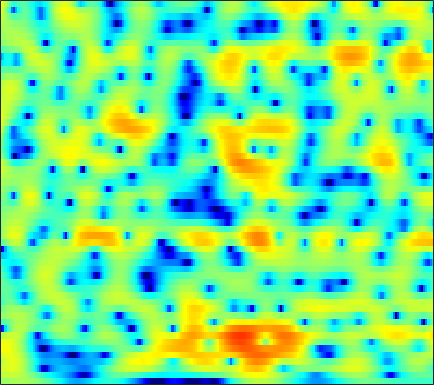

The table this chart was drawn from, first rows:
0.85208, 1.0061, 1.1894, 1.3516, 1.4498, 1.5537, 1.6257, 1.6576, 1.6719, 1.6513, 1.5956, 1.5279, 1.4056, 1.234, 1.0737, 0.83976, 0.54412, 0.29976, -0.064321, -0.48285, -0.94184, -1.3264, -1.8884, -2.5028
2.355, 2.575, 2.801, 2.949, 3.008, 3.015, 2.944, 2.838, 2.624, 2.33, 1.954, 1.62, 1.1, 0.5117, 0.0294, -0.6697, -1.405, -1.973, -2.727, -3.454, -4.149, -4.63, -5.211, -5.754
3.024, 3.4, 3.798, 4.074, 4.187, 4.214, 4.089, 3.891, 3.488, 2.922, 2.168, 1.475, 0.3557, -1.009, -2.219, -4.146, -6.562, -8.804, -12.58, -17.57, -19.84, -17.34, -14.01, -11.67
1.94, 2.739, 3.53, 4.05, 4.279, 4.377, 4.269, 4.053, 3.591, 2.937, 2.105, 1.361, 0.209, -1.112, -2.2, -3.762, -5.37, -6.579, -7.985, -9.027, -9.548, -9.658, -9.538, -9.343
3.725, 4.079, 4.421, 4.592, 4.605, 4.464, 4.142, 3.784, 3.147, 2.32, 1.322, 0.4566, -0.8245, -2.273, -3.438, -5.067, -6.728, -7.906, -9.346, -10.45, -11.06, -11.22, -11.12, -10.95
5.036, 5.115, 5.117, 4.993, 4.813, 4.447, 3.922, 3.417, 2.581, 1.562, 0.369, -0.6734, -2.245, -4.073, -5.568, -7.882, -10.7, -13.34, -18.21, -25.57, -23.41, -18.82, -15.03, -12.64
4.853, 4.857, 4.804, 4.662, 4.471, 4.104, 3.583, 3.086, 2.246, 1.2, -0.07419, -1.199, -2.889, -4.781, -6.259, -8.355, -10.11, -11.06, -11.68, -11.47, -10.73, -9.954, -8.761, -7.614
2.393, 2.356, 2.52, 2.806, 3.048, 3.27, 3.296, 3.171, 2.755, 2.049, 1.012, -0.006197, -1.719, -3.974, -6.144, -9.898, -15.11, -17.96, -14.03, -9.946, -7.174, -5.628, -3.989, -2.689
-16.29, -15.53, -7.277, -3.207, -1.28, 0.4569, 1.545, 2.034, 2.344, 2.308, 1.986, 1.597, 0.8957, 0.0912, -0.5443, -1.33, -1.942, -2.216, -2.274, -2.052, -1.637, -1.238, -0.6519, -0.05627
-2.207, -2.244, -1.745, -0.9005, -0.2191, 0.6075, 1.248, 1.593, 1.87, 1.939, 1.848, 1.661, 1.312, 0.8425, 0.4208, -0.1772, -0.7831, -1.228, -1.773, -2.23, -2.455, -2.453, -2.177, -1.697
0.7087, 0.8062, 1.035, 1.322, 1.546, 1.822, 2.023, 2.109, 2.154, 2.097, 1.939, 1.739, 1.362, 0.8492, 0.3746, -0.4477, -1.511, -2.568, -4.356, -6.776, -9.927, -11.9, -10.83, -7.359
-1.132, -0.4435, 0.3015, 0.8102, 1.073, 1.223, 1.219, 1.12, 0.9023, 0.6448, 0.3988, 0.228, 0.07695, -0.06359, -0.1908, -0.4889, -0.9808, -1.507, -2.451, -3.665, -4.862, -5.331, -4.83, -3.355
-3.655, -2.463, -1.419, -0.8906, -0.7825, -1.008, -1.632, -2.365, -3.712, -5.357, -6.799, -7.107, -6.181, -4.539, -3.32, -1.976, -0.9715, -0.4167, 0.1174, 0.4986, 0.8203, 1.057, 1.425, 1.832
-1.989, -1.696, -1.474, -1.497, -1.707, -2.26, -3.201, -4.212, -6.07, -8.659, -11.68, -12.61, -10.07, -6.716, -4.674, -2.543, -0.9403, 0.002398, 0.9702, 1.699, 2.244, 2.549, 2.827, 2.99
-1.043, -1.127, -1.332, -1.621, -1.898, -2.329, -2.822, -3.182, -3.612, -3.9, -3.931, -3.732, -3.144, -2.298, -1.557, -0.5477, 0.397, 1.025, 1.727, 2.268, 2.631, 2.789, 2.843, 2.726
-0.9256, -1.292, -1.872, -2.525, -3.03, -3.648, -4.083, -4.239, -4.162, -3.76, -3.114, -2.517, -1.641, -0.727, -0.05354, 0.8039, 1.567, 2.06, 2.603, 2.986, 3.19, 3.222, 3.088, 2.728
-1.445, -2.176, -3.38, -4.925, -6.337, -8.593, -10.95, -11.92, -10.81, -8.251, -5.754, -4.145, -2.35, -0.855, 0.09018, 1.157, 2.028, 2.562, 3.115, 3.487, 3.684, 3.707, 3.561, 3.2
-2.545, -3.331, -4.569, -6.112, -7.533, -9.866, -12.46, -13.59, -12.18, -9.178, -6.444, -4.75, -2.877, -1.355, -0.4003, 0.6663, 1.535, 2.067, 2.631, 3.039, 3.292, 3.38, 3.363, 3.191
-4.127, -4.607, -5.162, -5.599, -5.87, -6.126, -6.17, -6.02, -5.548, -4.796, -3.884, -3.158, -2.199, -1.312, -0.6956, 0.05476, 0.7197, 1.16, 1.673, 2.096, 2.42, 2.593, 2.735, 2.773
-8.074, -8.15, -7.454, -6.414, -5.636, -4.73, -3.991, -3.538, -3.014, -2.574, -2.2, -1.946, -1.629, -1.304, -1.045, -0.6529, -0.1978, 0.1688, 0.6714, 1.17, 1.624, 1.924, 2.249, 2.483
-21.64, -16.42, -9.506, -5.827, -4.007, -2.342, -1.281, -0.7913, -0.4679, -0.4935, -0.8052, -1.196, -1.851, -2.486, -2.79, -2.804, -2.362, -1.799, -0.9163, -0.04015, 0.7595, 1.291, 1.887, 2.333
-1.968, -1.526, -0.5118, 0.6539, 1.472, 2.315, 2.816, 2.944, 2.702, 1.976, 0.6726, -0.7771, -3.578, -7.862, -12.6, -14.34, -9.093, -6.423, -4.12, -2.58, -1.316, -0.4877, 0.4786, 1.255
0.3282, 1.368, 2.516, 3.434, 3.959, 4.431, 4.599, 4.503, 4.061, 3.219, 1.923, 0.6236, -1.53, -4.059, -5.785, -7.207, -7.671, -7.975, -8.869, -9.865, -9.322, -7.521, -4.885, -2.847
-0.004737, 1.051, 2.163, 2.989, 3.431, 3.81, 3.946, 3.879, 3.588, 3.043, 2.261, 1.528, 0.382, -0.9013, -1.941, -3.42, -5.104, -6.643, -9.205, -12.08, -12.44, -10.34, -7.265, -5.028
0.3638, 0.8819, 1.501, 2.002, 2.3, 2.58, 2.725, 2.746, 2.638, 2.378, 1.974, 1.582, 0.9585, 0.2162, -0.4001, -1.291, -2.232, -2.913, -3.72, -4.276, -4.474, -4.379, -4.004, -3.504
0.09517, 0.3755, 0.7291, 1.06, 1.284, 1.527, 1.723, 1.835, 1.919, 1.929, 1.851, 1.727, 1.473, 1.113, 0.7828, 0.284, -0.2567, -0.6693, -1.201, -1.668, -2.034, -2.235, -2.397, -2.488
-0.7591, -0.4687, -0.1728, 0.03348, 0.1545, 0.3501, 0.6193, 0.8781, 1.295, 1.717, 2.066, 2.249, 2.348, 2.29, 2.13, 1.779, 1.286, 0.8345, 0.1683, -0.5307, -1.187, -1.618, -2.093, -2.429
-1.204, -0.8439, -0.9024, -1.493, -2.143, -2.857, -2.718, -1.887, -0.2987, 1.256, 2.491, 3.172, 3.751, 3.968, 3.909, 3.535, 2.836, 2.11, 0.8738, -0.6046, -2.207, -3.291, -4.191, -4.269
0.1495, 0.08461, -0.7326, -2.598, -5.067, -11.32, -15.2, -7.83, -2.423, 0.7013, 2.692, 3.68, 4.504, 4.822, 4.766, 4.325, 3.436, 2.451, 0.6065, -2.077, -6.225, -11.5, -35.35, -11.54
1.008, 0.7889, 0.294, -0.3713, -0.8937, -1.419, -1.393, -0.9431, 0.04443, 1.104, 2.024, 2.541, 2.966, 3.095, 2.991, 2.578, 1.843, 1.075, -0.2126, -1.778, -3.434, -4.532, -5.343, -5.174
1.636, 1.5, 1.284, 1.043, 0.8805, 0.7381, 0.7202, 0.792, 0.9792, 1.226, 1.462, 1.602, 1.689, 1.638, 1.495, 1.139, 0.607, 0.09868, -0.6969, -1.561, -2.393, -2.943, -3.478, -3.725
2.466, 2.325, 2.083, 1.807, 1.601, 1.374, 1.206, 1.129, 1.081, 1.1, 1.142, 1.175, 1.196, 1.137, 1.022, 0.7604, 0.3538, -0.0543, -0.7638, -1.646, -2.698, -3.532, -4.617, -5.389
3.382, 3.081, 2.557, 1.955, 1.491, 0.9144, 0.4676, 0.2557, 0.14, 0.1832, 0.3395, 0.4897, 0.7047, 0.9012, 0.9985, 1.04, 0.9107, 0.6719, 0.08595, -0.8809, -2.417, -4.093, -7.478, -13.63
3.034, 2.395, 1.222, -0.2912, -1.579, -3.327, -4.612, -5.028, -4.799, -4.186, -3.484, -2.965, -2.276, -1.516, -0.8896, -0.1155, 0.523, 0.8396, 1.009, 0.8205, 0.2603, -0.436, -1.593, -2.61
0.5375, -0.4735, -2.389, -5.122, -7.945, -13.69, -28.3, -23.23, -15.19, -12.5, -11.65, -11.57, -11.27, -9.765, -7.89, -5.295, -3.069, -1.742, -0.3765, 0.5631, 1.184, 1.502, 1.811, 2.118
-0.7454, -1.836, -3.637, -5.8, -7.559, -9.956, -11.86, -12.68, -13.19, -13.68, -15.07, -17.25, -22.03, -18.8, -13.48, -8.621, -5.277, -3.37, -1.405, 0.06716, 1.154, 1.8, 2.475, 3.006
-0.3795, -1.561, -3.31, -5.182, -6.575, -8.153, -9.317, -9.877, -10.26, -10.35, -10.25, -10.06, -9.438, -8.216, -6.971, -5.073, -3.184, -1.878, -0.3937, 0.8378, 1.806, 2.361, 2.918, 3.276
0.9918, -0.513, -2.935, -5.863, -8.369, -11.55, -12.7, -11.83, -9.998, -8.409, -7.066, -6.144, -4.985, -3.778, -2.859, -1.583, -0.336, 0.5454, 1.601, 2.473, 3.134, 3.464, 3.675, 3.615
3.021, 1.539, -0.9267, -4.121, -7.191, -11.83, -13.23, -11.17, -8.387, -6.495, -5.194, -4.391, -3.36, -2.308, -1.454, -0.2653, 0.9142, 1.736, 2.721, 3.487, 3.99, 4.182, 4.131, 3.697
4.123, 3.198, 1.765, 0.1783, -1.027, -2.465, -3.57, -4.152, -4.744, -5.295, -5.938, -6.412, -6.652, -5.963, -4.836, -2.989, -1.162, 0.03365, 1.352, 2.336, 2.966, 3.217, 3.238, 2.904
4.22, 3.753, 2.98, 2.078, 1.333, 0.2522, -0.9129, -1.874, -3.407, -5.401, -8.246, -11.59, -21.37, -19.56, -11.87, -6.843, -3.763, -2.102, -0.4725, 0.6672, 1.415, 1.75, 1.95, 1.888
3.768, 3.617, 3.275, 2.772, 2.294, 1.526, 0.6023, -0.203, -1.425, -2.835, -4.353, -5.431, -6.438, -6.419, -5.726, -4.366, -2.966, -2.024, -1, -0.2482, 0.2539, 0.474, 0.5838, 0.5119
3.135, 3.265, 3.283, 3.12, 2.889, 2.445, 1.852, 1.327, 0.5534, -0.2632, -1.056, -1.565, -2.07, -2.306, -2.299, -2.082, -1.716, -1.409, -1.03, -0.7485, -0.6303, -0.6677, -0.9119, -1.349
2.725, 3.125, 3.453, 3.568, 3.52, 3.29, 2.891, 2.492, 1.842, 1.098, 0.2959, -0.3057, -1.023, -1.583, -1.849, -1.96, -1.821, -1.624, -1.323, -1.118, -1.128, -1.329, -1.916, -2.952
2.504, 3.099, 3.646, 3.941, 4.003, 3.887, 3.554, 3.157, 2.428, 1.457, 0.2268, -0.8846, -2.576, -4.301, -5.254, -5.47, -4.501, -3.479, -2.238, -1.374, -0.9503, -0.9428, -1.357, -2.325
1.776, 2.392, 2.985, 3.331, 3.443, 3.404, 3.14, 2.79, 2.09, 1.064, -0.3782, -1.857, -4.677, -9.328, -16.03, -17.22, -8.581, -5.329, -2.679, -1.069, -0.1668, 0.1479, 0.1656, -0.1838
0.1084, 0.5707, 1.027, 1.306, 1.409, 1.414, 1.288, 1.121, 0.7996, 0.3365, -0.2995, -0.8914, -1.821, -2.726, -3.157, -3.062, -2.235, -1.379, -0.2886, 0.5671, 1.121, 1.332, 1.354, 1.122
-2.436, -2.12, -1.791, -1.631, -1.649, -1.808, -1.974, -1.997, -1.779, -1.311, -0.7683, -0.3792, 0.0662, 0.4383, 0.7122, 1.093, 1.499, 1.797, 2.166, 2.416, 2.515, 2.478, 2.263, 1.83
-7.031, -6.027, -5.027, -4.72, -5.082, -6.4, -8.585, -9.966, -8.613, -5.271, -2.442, -0.8623, 0.7027, 1.793, 2.382, 2.916, 3.242, 3.367, 3.432, 3.379, 3.218, 3.021, 2.648, 2.111
-10.75, -7.65, -5.396, -4.547, -4.647, -5.771, -7.907, -9.281, -7.785, -4.251, -1.357, 0.2636, 1.813, 2.812, 3.258, 3.546, 3.522, 3.357, 2.982, 2.533, 2.109, 1.832, 1.527, 1.251
-2.845, -2.252, -1.459, -0.8814, -0.619, -0.4593, -0.3332, -0.1409, 0.3632, 1.112, 1.924, 2.471, 2.994, 3.218, 3.164, 2.786, 2.027, 1.203, -0.2431, -1.918, -3.344, -3.739, -3.239, -2.231
0.1671, 0.4939, 0.9194, 1.289, 1.517, 1.773, 1.993, 2.15, 2.354, 2.528, 2.652, 2.664, 2.544, 2.203, 1.774, 0.8848, -0.4369, -1.825, -4.425, -8.609, -17.06, -22.72, -11.09, -6.439
0.8243, 1.145, 1.476, 1.724, 1.864, 2.003, 2.085, 2.114, 2.102, 2.026, 1.862, 1.667, 1.295, 0.7738, 0.2659, -0.5838, -1.64, -2.547, -3.871, -5.192, -6.118, -6.242, -5.592, -4.413
1.239, 1.43, 1.575, 1.631, 1.633, 1.591, 1.514, 1.433, 1.288, 1.092, 0.8137, 0.55, 0.09856, -0.4633, -0.9554, -1.655, -2.378, -2.894, -3.462, -3.793, -3.841, -3.66, -3.16, -2.457
2.03, 1.933, 1.694, 1.369, 1.105, 0.7766, 0.5238, 0.3871, 0.2475, 0.09298, -0.1357, -0.3933, -0.8834, -1.553, -2.157, -3.068, -3.997, -4.619, -5.146, -5.138, -4.576, -3.905, -2.821, -1.656
3.081, 2.551, 1.588, 0.391, -0.5631, -1.619, -2.103, -2.029, -1.612, -1.191, -0.9908, -1.067, -1.483, -2.293, -3.187, -4.843, -7.119, -9.237, -12.11, -11.96, -8.657, -6.204, -3.495, -1.341
3.924, 3.008, 1.175, -1.631, -4.743, -11.52, -14.15, -8.801, -4.765, -2.7, -1.762, -1.558, -1.81, -2.577, -3.475, -5.115, -7.338, -9.453, -12.3, -11.98, -8.463, -5.867, -2.989, -0.7089
4.363, 3.675, 2.333, 0.4708, -1.173, -3.234, -4.082, -3.697, -2.743, -2.056, -1.877, -2.066, -2.708, -3.669, -4.492, -5.587, -6.509, -6.974, -7.063, -6.563, -5.468, -4.356, -2.725, -1.068
